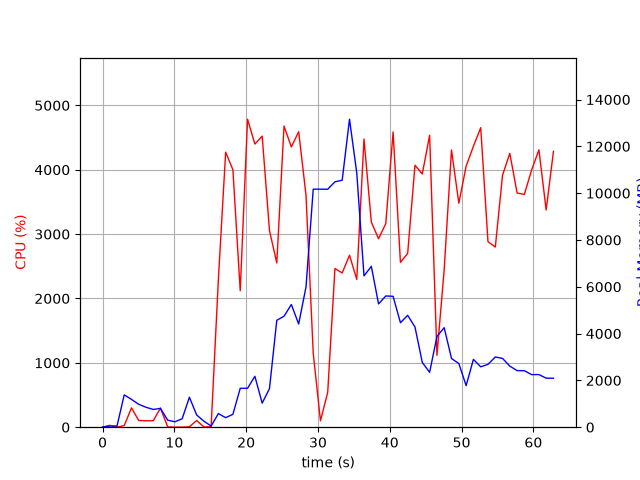

Source data for this figure (header and first rows):
elapsed_time, nproc, cpu, mem_real, mem_virtual
3.790855407714844e-05, 1, 0.0, 7.758, 3185
1.006, 2, 28.8, 49.21, 160.3
2.014, 2, 2.0, 50.79, 161.5
3.021, 8, 25.8, 1382, 5117
4.031, 5, 300.6, 1188, 3968
5.039, 5, 104.0, 978.9, 3778
6.049, 4, 100.1, 852.2, 3354
7.057, 3, 99.2, 758.8, 2938
8.065, 4, 297.4, 803, 3687
9.074, 3, 4.0, 300.1, 2302
10.08, 3, 1.0, 231.5, 2246
11.09, 3, 1.0, 361.6, 2368
12.1, 11, 5.9, 1281, 5531
13.11, 4, 104.3, 522.3, 2822
14.11, 3, 4.0, 257.7, 2309
15.12, 1, 6.9, 49.87, 674.3
16.13, 1, 2293, 582.7, 4510
17.15, 1, 4273, 407.1, 4894
18.15, 1, 4000, 551, 4930
19.18, 1, 2120, 1662, 6774
20.19, 1, 4785, 1662, 6774
21.21, 1, 4399, 2176, 8310
22.23, 1, 4522, 1028, 8318
23.25, 1, 3054, 1652, 8902
24.27, 1, 2552, 4568, 12800
25.27, 1, 4679, 4742, 12800
26.29, 1, 4355, 5243, 12800
27.31, 1, 4591, 4410, 12800
28.33, 1, 3607, 5988, 16733
29.34, 1, 1148, 10171, 21853
30.35, 1, 99.3, 10171, 21853
31.36, 1, 541.0, 10168, 21853
32.37, 1, 2466, 10485, 21872
33.38, 1, 2396, 10552, 21880
34.39, 1, 2672, 13161, 28050
35.4, 1, 2296, 10868, 28094
36.41, 1, 4477, 6467, 28094
37.43, 1, 3187, 6873, 28345
38.44, 1, 2928, 5268, 28345
39.45, 1, 3164, 5608, 28345
40.47, 1, 4588, 5593, 28345
41.49, 1, 2560, 4464, 28345
42.49, 1, 2700, 4780, 28345
43.51, 1, 4070, 4282, 28345
44.53, 1, 3934, 2765, 28426
45.55, 1, 4537, 2345, 28426
46.57, 1, 1118, 3878, 28426
47.58, 1, 2451, 4253, 28426
48.6, 1, 4307, 2934, 28426
49.62, 1, 3481, 2721, 28460
50.64, 1, 4057, 1775, 28460
51.65, 1, 4364, 2897, 28460
52.67, 1, 4654, 2580, 28460
53.68, 1, 2882, 2686, 28460
54.7, 1, 2799, 2999, 28460
55.71, 1, 3916, 2939, 28460
56.72, 1, 4255, 2611, 28460
57.74, 1, 3638, 2417, 28460
58.75, 1, 3618, 2414, 28478
59.75, 1, 3996, 2247, 28478
... 3 more rows
